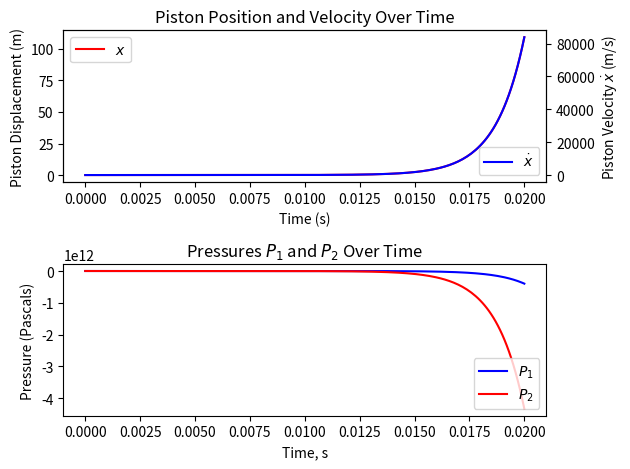

The matplotlib source for this figure:
# region imports
import numpy as np
from scipy.integrate import solve_ivp
import matplotlib.pyplot as plt
# endregion

# region functions
def ode_system(t, X, *params):
    '''
    The ode system is defined in terms of state variables.
    I have as unknowns:
    x: position of the piston (This is not strictly needed unless I want to know x(t))
    xdot: velocity of the piston
    p1: pressure on right of piston
    p2: pressure on left of the piston
    For initial conditions, we see: x=x0=0, xdot=0, p1=p1_0=p_a, p2=p2_0=p_a
    :param X: The list of state variables.
    :param t: The time for this instance of the function.
    :param params: the list of physical constants for the system.
    :return: The list of derivatives of the state variables.
    '''
    #unpack the parameters
    A, Cd, ps, pa, V, beta, rho, Kvalve, m, y=params

    #state variables
    x    = X[0]
    xdot = X[1]
    p1   = X[2]
    p2   = X[3]


    #conveniently rename the state variables
    x = X[0]  # Piston position
    xdot = X[1]  # Piston velocity
    p1 = X[2]  # Pressure on right of piston
    p2 = X[3]  # Pressure on left of piston

    # calculate derivitives
    """
    Here we perform the derivative calculations for xddot, p1dot, and p2dot.

    We use the relationships from fluid mechanics and Newton's 2nd law:

      1) x'' = (A*(p1 - p2)) / m
         - Newton’s 2nd law states:  m * x'' = A * (p1 - p2).
           Hence dividing both sides by m yields x''.

      2) p1' = ( y*Kvalve*(ps - p1) - rho*A*xdot ) * (beta / (V*rho) )
      3) p2' = ( y*Kvalve*(p2 - pa) - rho*A*xdot ) * (beta / (V*rho) )

    - The terms  y*Kvalve*(ps - p1)  and  y*Kvalve*(p2 - pa)
      represent fluid flow in or out of each chamber.
    - The term  rho*A*xdot  accounts for volume change due to piston movement.
    - Multiplying by  beta/(V*rho)  converts net flow to a rate of change of pressure.
    """

    #use my equations from the assignment
    xddot = (A * (p1 - p2)) / m
    p1dot = (y * Kvalve * (ps - p1) - rho * A * xdot) * (beta / (V * rho))
    p2dot = (y * Kvalve * (p2 - pa) - rho * A * xdot) * (beta / (V * rho))

    #return the list of derivatives of the state variables
    return [xdot, xddot, p1dot, p2dot]

def main():
    #After some trial and error, I found all the action seems to happen in the first 0.02 seconds
    t=np.linspace(0,0.02,200)
    #myargs=(A, Cd, Ps, Pa, V, beta, rho, Kvalve, m, y)
    myargs=(4.909E-4, 0.6, 1.4E7,1.0E5,1.473E-4,2.0E9,850.0,2.0E-5,30, 0.002)
    #because the solution calls for x, xdot, p1 and p2, I make these the state variables X[0], X[1], X[2], X[3]
    #ic=[x=0, xdot=0, p1=pa, p2=pa]
    pa = 1.0E5
    ic = [0, 0, pa, pa]
    #call odeint with ode_system as callback
    sln=solve_ivp(ode_system, (0, 0.02), ic, args=myargs, t_eval=t)

    #unpack result into meaningful names
    xvals = sln.y[0]   # Piston position
    xdot = sln.y[1]  # Piston velocity
    p1 = sln.y[2]    # Pressure on the right side
    p2 = sln.y[3]    # Pressure on the left side

    #plot the result
    plt.subplot(2, 1, 1)
    plt.title('Piston Position and Velocity Over Time')
    plt.plot(t, xvals, 'r-', label='$x$')
    plt.xlabel('Time (s)')
    plt.ylabel('Piston Displacement (m)')
    plt.legend(loc='upper left')

    ax2 = plt.twinx()
    ax2.plot(t, xdot, 'b-', label=r'$\dot{x}$')
    ax2.set_ylabel(r'Piston Velocity $\dot{x}$ (m/s)')
    ax2.legend(loc='lower right')

    plt.subplot(2,1,2)
    plt.title('Pressures $P_1$ and $P_2$ Over Time')
    plt.plot(t, p1, 'b-', label='$P_1$')
    plt.plot(t, p2, 'r-', label='$P_2$')
    plt.legend(loc='lower right')
    plt.xlabel('Time, s')
    plt.ylabel('Pressure (Pascals)')

    plt.tight_layout()
    plt.show()
# endregion

# region function calls
if __name__=="__main__":
    main()
# endregion